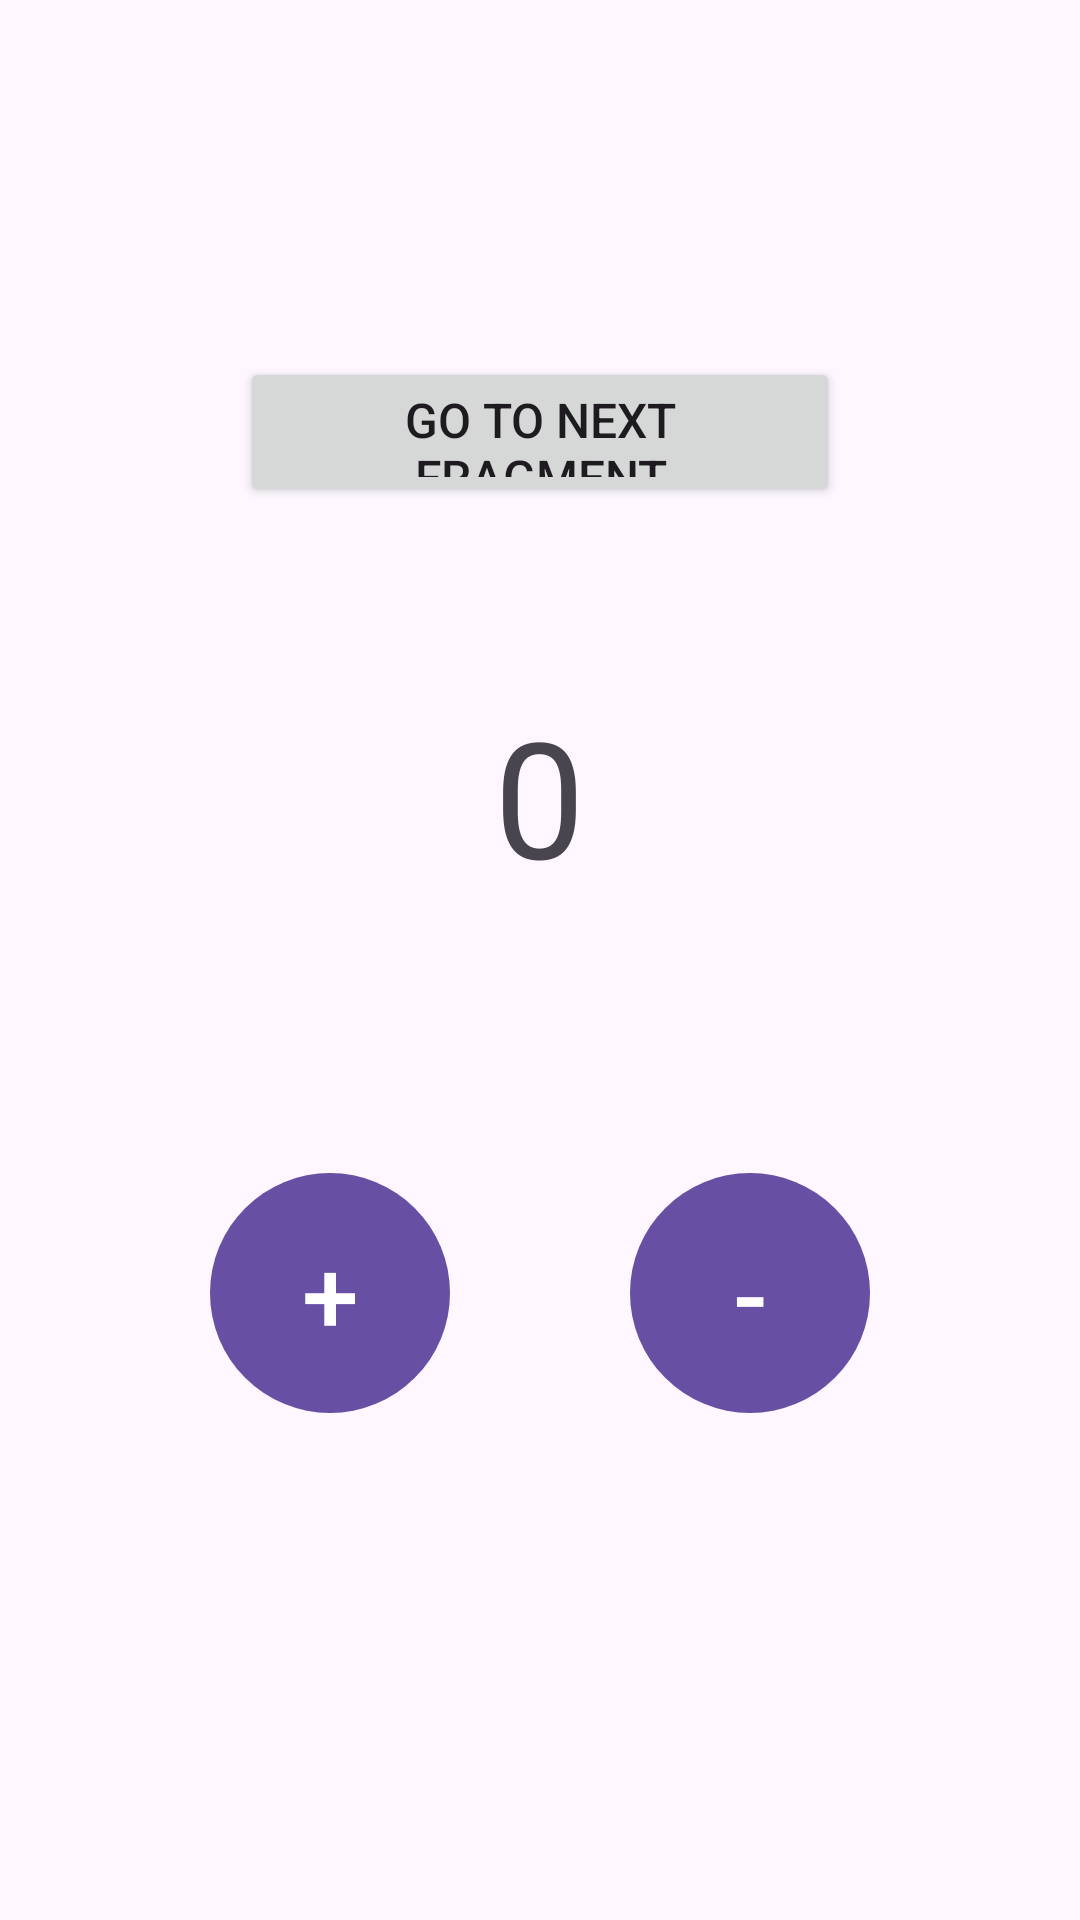

Reconstruct the res/layout file that produces this screen, plus the resources it refers to.
<!-- AndroidManifest.xml: application theme Theme.Hw_2_3 -->
<!-- res/layout/fragment_a.xml -->
<?xml version="1.0" encoding="utf-8"?>
<LinearLayout xmlns:android="http://schemas.android.com/apk/res/android"
    xmlns:tools="http://schemas.android.com/tools"
    android:layout_width="match_parent"
    android:layout_height="match_parent"
    android:gravity="center"
    android:orientation="vertical"
    tools:context=".FragmentA">

    <Button
        android:id="@+id/next_fragment_navigation"
        android:text="@string/next_fragment_button"
        android:textSize="16sp"
        android:layout_marginBottom="60dp"
        android:layout_width="200dp"
        android:layout_height="50dp"/>

    

    <TextView
        android:id="@+id/tv_result"
        android:layout_marginBottom="90dp"
        android:text="@string/tv_zero"
        android:textSize="54sp"
        android:layout_width="wrap_content"
        android:layout_height="wrap_content"/>

    <LinearLayout
        android:layout_marginBottom="50dp"
        android:orientation="horizontal"
        android:layout_width="wrap_content"
        android:layout_height="wrap_content">

        <com.google.android.material.button.MaterialButton
            android:id="@+id/btn_plus"
            android:insetBottom="0dp"
            android:insetTop="0dp"
            android:text="@string/btn_plus"
            android:textSize="34sp"
            android:layout_width="80dp"
            android:layout_height="80dp"/>

        <com.google.android.material.button.MaterialButton
            android:id="@+id/btn_minus"
            android:insetBottom="0dp"
            android:insetTop="0dp"
            android:text="@string/btn_minus"
            android:layout_marginStart="60dp"
            android:textSize="34sp"
            android:layout_width="80dp"
            android:layout_height="80dp"/>

    </LinearLayout>

</LinearLayout>
<!-- resources referenced by this layout -->
<resources>
  <string name="btn_minus">-</string>
  <string name="btn_plus">+</string>
  <string name="next_fragment_button">Go to next Fragment</string>
  <string name="tv_zero">0</string>
  <style name="Theme.Hw_2_3" parent="Base.Theme.Hw_2_3" />
  <style name="Base.Theme.Hw_2_3" parent="Theme.Material3.DayNight.NoActionBar">
          
          
      </style>
</resources>
